Run: headless pygame with SDL's dummy video driver; simulated clock (each Clock.tick advances the game by its frame time, no real sleeping); random seed 0; keys injected as events and as key.get_pressed() state; mouse plan: one left click at the window centre at the start of phase 2, then a move to the lower-right quarter at the start of phase 3.
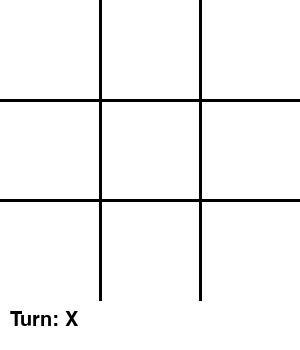
Frame 1 of 4 · flips 1–60 · no input
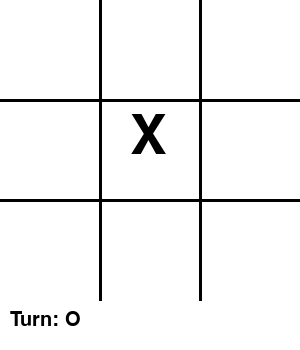
Frame 2 of 4 · flips 61–180 · clicked the window centre · tapped SPACE, RETURN · held RIGHT (→), D
Frame 3 of 4 · flips 181–300 · moved the mouse to the lower-right quarter · held DOWN (↓), S · screen unchanged from frame 2, image omitted
Frame 4 of 4 · flips 301–420 · held LEFT (←), A, UP (↑), W · screen unchanged from frame 3, image omitted

The pygame program that drew these frames:

import pygame
import sys

pygame.init()

# הגדרות מסך
WIDTH, HEIGHT = 300, 350
WIN = pygame.display.set_mode((WIDTH, HEIGHT))
pygame.display.set_caption("Tic Tac Toe")

# צבעים
WHITE = (255, 255, 255)
BLACK = (0, 0, 0)

# פונקציות מהקוד שלך (כמעט בלי שינוי)
def create_board():
    return [""] * 9

def check_winner(board, symbol):
    combos = [
        [0,1,2],[3,4,5],[6,7,8],
        [0,3,6],[1,4,7],[2,5,8],
        [0,4,8],[2,4,6]
    ]
    for combo in combos:
        if all(board[i] == symbol for i in combo):
            return True
    return False

def check_tie(board):
    return all(cell != "" for cell in board)

def make_move(board, position, symbol):
    board[position] = symbol

# ציור
def draw_grid():
    WIN.fill(WHITE)
    for i in range(1, 3):
        pygame.draw.line(WIN, BLACK, (0, i*100), (300, i*100), 3)
        pygame.draw.line(WIN, BLACK, (i*100, 0), (i*100, 300), 3)

def draw_marks(board):
    font = pygame.font.SysFont(None, 80)
    for i in range(9):
        if board[i] != "":
            x = (i % 3) * 100 + 30
            y = (i // 3) * 100 + 10
            text = font.render(board[i], True, BLACK)
            WIN.blit(text, (x, y))

def draw_status(text):
    font = pygame.font.SysFont(None, 30)
    label = font.render(text, True, BLACK)
    WIN.blit(label, (10, 310))

# התחלה
board = create_board()
current_player = "X"
game_over = False

# ניקוד
x_score = 0
o_score = 0
ties = 0

# לולאת משחק
while True:
    draw_grid()
    draw_marks(board)

    if not game_over:
        draw_status(f"Turn: {current_player}")
    else:
        draw_status("Click to restart")

    for event in pygame.event.get():
        if event.type == pygame.QUIT:
            pygame.quit()
            sys.exit()

        if event.type == pygame.MOUSEBUTTONDOWN:
            if game_over:
                board = create_board()
                current_player = "X"
                game_over = False
            else:
                x, y = pygame.mouse.get_pos()
                if y < 300:
                    col = x // 100
                    row = y // 100
                    index = row * 3 + col

                    if board[index] == "":
                        make_move(board, index, current_player)

                        if check_winner(board, current_player):
                            if current_player == "X":
                                x_score += 1
                            else:
                                o_score += 1
                            print(f"{current_player} wins!")
                            game_over = True

                        elif check_tie(board):
                            ties += 1
                            print("It's a tie!")
                            game_over = True

                        else:
                            current_player = "O" if current_player == "X" else "X"

    pygame.display.update()
#עדין לא סיימתי יש לי בעיה עם ההתקנה
